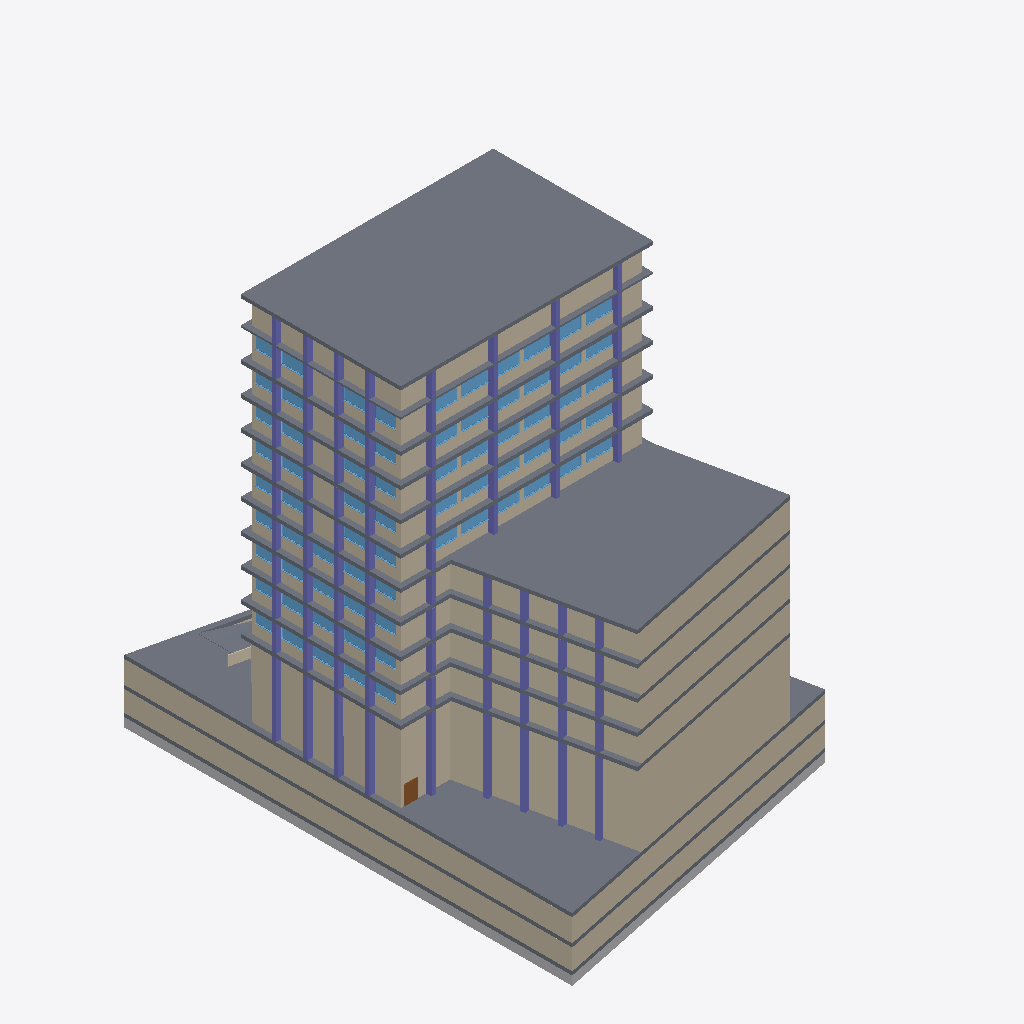
Isometric view of an IFC building model (IFC-SPF (STEP), schema IFC4, length unit metre), seen from the south-west, elements coloured by IFC class (only those large enough to see are counted): 93 columns (violet), 70 windows (light blue), 54 walls (beige), 15 slabs (grey), 1 other element (light grey), 1 door (brown).
Extent 36.4 m × 49.8 m × 48.2 m (x, y, z). Storeys (13): Cave 2 at -5.60 m; Cave 1 at -2.90 m; R/C at 0.00 m; P1 at 8.50 m; P2 at 11.80 m; P3 at 15.10 m; P4 at 18.40 m; P5 at 21.70 m; P6 at 25.00 m; P7 at 28.30 m; P8 at 31.60 m; P9 at 34.90 m; P10 at 38.20 m. Elements (1104): 433 IfcWall, 407 IfcColumn, 146 IfcWindow, 101 IfcDoor, 16 IfcSlab, 1 IfcGeographicElement.

HEADER;
FILE_DESCRIPTION(('ViewDefinition [ReferenceView_V1.2]','RevitIdentifiers [VersionGUID: 95ba75f2-1289-46d8-934a-bfe7ad9ce304, NumberOfSaves: 93]','CoordinateReference [CoordinateBase: Project Base Point, ProjectSite: Default Site]','ExchangeRequirement [Architecture]','Comment [Revit IFC exporter 24.2.0.49, Re-exported by ifc-lite, 2 modifications]'),'2;1');
FILE_NAME('VNGaia_example.ifc','2026-11-15T09:49:02',(''),(''),'DiCE-IFC','Autodesk - Revit 2024 (ENG) - 24.0.5.432','');
FILE_SCHEMA(('IFC4'));
ENDSEC;
DATA;
#106=IFCPROJECT('1mwe3uonfCMufpTY2dXf_P',#18,'Project Number',$,$,'Project Name','Project Status',(#99),#96);
#169=IFCSITE('1mwe3uonfCMufpTY2dXf_R',#18,'Default',$,$,#168,$,$,.ELEMENT.,(41,7,55,550244),(-8,-36,-27,-829872),73.59999999999998,$,$);
#113=IFCBUILDING('1mwe3uonfCMufpTY2dXf_O',#18,'',$,$,#111,$,'',.ELEMENT.,$,$,#112);
#117=IFCBUILDINGSTOREY('1m2CrGd$H468ZVbLixODGz',#18,'Cave 2',$,'Level:Circle Head - Project Datum',#116,$,'Cave 2',.ELEMENT.,26.800000000000008);
#121=IFCBUILDINGSTOREY('1m2CrGd$H468ZVbLixODGw',#18,'Cave 1',$,'Level:Circle Head - Project Datum',#120,$,'Cave 1',.ELEMENT.,29.500000000000007);
#125=IFCBUILDINGSTOREY('3Zu5Bv0LOHrPC10026FoQQ',#18,'R/C',$,'Level:Circle Head - Project Datum',#124,$,'R/C',.ELEMENT.,32.400000000000006);
#129=IFCBUILDINGSTOREY('1m2CrGd$H468ZVbLixODQP',#18,'P1',$,'Level:Circle Head - Project Datum',#128,$,'P1',.ELEMENT.,40.900000000000006);
#133=IFCBUILDINGSTOREY('1m2CrGd$H468ZVbLixODQK',#18,'P2',$,'Level:Circle Head - Project Datum',#132,$,'P2',.ELEMENT.,44.2);
#137=IFCBUILDINGSTOREY('1m2CrGd$H468ZVbLixODLl',#18,'P3',$,'Level:Circle Head - Project Datum',#136,$,'P3',.ELEMENT.,47.50000000000001);
#141=IFCBUILDINGSTOREY('1m2CrGd$H468ZVbLixODLa',#18,'P4',$,'Level:Circle Head - Project Datum',#140,$,'P4',.ELEMENT.,50.80000000000001);
#145=IFCBUILDINGSTOREY('1m2CrGd$H468ZVbLixODL$',#18,'P5',$,'Level:Circle Head - Project Datum',#144,$,'P5',.ELEMENT.,54.1);
#149=IFCBUILDINGSTOREY('1m2CrGd$H468ZVbLixODLq',#18,'P6',$,'Level:Circle Head - Project Datum',#148,$,'P6',.ELEMENT.,57.4);
#153=IFCBUILDINGSTOREY('1m2CrGd$H468ZVbLixODL1',#18,'P7',$,'Level:Circle Head - Project Datum',#152,$,'P7',.ELEMENT.,60.699999999999996);
#157=IFCBUILDINGSTOREY('1m2CrGd$H468ZVbLixODLU',#18,'P8',$,'Level:Circle Head - Project Datum',#156,$,'P8',.ELEMENT.,63.999999999999986);
#161=IFCBUILDINGSTOREY('1m2CrGd$H468ZVbLixODLH',#18,'P9',$,'Level:Circle Head - Project Datum',#160,$,'P9',.ELEMENT.,67.29999999999998);
#165=IFCBUILDINGSTOREY('1m2CrGd$H468ZVbLixODKk',#18,'P10',$,'Level:Circle Head - Project Datum',#164,$,'P10',.ELEMENT.,70.59999999999998);
#33894=IFCSLAB('0XD4o8kTD0ouXAJzh0qogI',#18,'Floor:Generic-Floor.40:330147',$,'Floor:Generic-Floor.40',#33880,#33893,'330147',$);
#33709=IFCSLAB('0XD4o8kTD0ouXAJzh0qoig',#18,'Floor:Generic-Floor.40:329755',$,'Floor:Generic-Floor.40',#33696,#33708,'329755',$);
#33569=IFCSLAB('34JZWIMEj2lhOFELKRQslf',#18,'Floor:Generic-Floor.40:328258',$,'Floor:Generic-Floor.40',#33546,#33568,'328258',$);
#30522=IFCWALL('2lrIomX1XEs8jmR9GG7dEb',#18,'Basic Wall:Generic-Wall-.4m - EXT:324691',$,'Basic Wall:Generic-Wall-.4m - EXT',#30468,#30521,'324691',.NOTDEFINED.);
#30238=IFCWALL('2lrIomX1XEs8jmR9GG7dVA',#18,'Basic Wall:Generic-Wall-.6m:323644',$,'Basic Wall:Generic-Wall-.6m',#30192,#30237,'323644',.NOTDEFINED.);
#29688=IFCWALL('2lrIomX1XEs8jmR9GG7cis',#18,'Basic Wall:Generic-Wall-.6m:322752',$,'Basic Wall:Generic-Wall-.6m',#29670,#29687,'322752',.NOTDEFINED.);
#48814=IFCGEOGRAPHICELEMENT('3Sbf2NPm5EHOMUx4SxO6wm',#18,'Toposolid:Generic - 1000mm:381249',$,'Toposolid:Generic - 1000mm',#48797,#48813,$,$);
#30171=IFCWALL('2lrIomX1XEs8jmR9GG7dVD',#18,'Basic Wall:Generic-Wall-.6m:323643',$,'Basic Wall:Generic-Wall-.6m',#30121,#30170,'323643',.NOTDEFINED.);
#29969=IFCWALL('2lrIomX1XEs8jmR9GG7cYB',#18,'Basic Wall:Generic-Wall-.6m:323453',$,'Basic Wall:Generic-Wall-.6m',#29920,#29968,'323453',.NOTDEFINED.);
#40566=IFCWALL('0T$CqxbKH9hwhPo0oQSpqZ',#18,'Basic Wall:Generic-Wall-.1m - EXT:350729',$,'Basic Wall:Generic-Wall-.1m - EXT',#40509,#40565,'350729',.NOTDEFINED.);
#40484=IFCWALL('0T$CqxbKH9hwhPo0oQSpqY',#18,'Basic Wall:Generic-Wall-glass-.05m:350728',$,'Basic Wall:Generic-Wall-glass-.05m',#40428,#40483,'350728',.NOTDEFINED.);
#34201=IFCWALL('3wcQX4Si9CbuPitAz2YRO8',#18,'Basic Wall:Generic-Wall-.4m - EXT:332874',$,'Basic Wall:Generic-Wall-.4m - EXT',#34147,#34200,'332874',.NOTDEFINED.);
#30981=IFCWALL('2lrIomX1XEs8jmR9GG7d$z',#18,'Basic Wall:Generic-Wall-.4m - EXT:325643',$,'Basic Wall:Generic-Wall-.4m - EXT',#30927,#30980,'325643',.NOTDEFINED.);
#31439=IFCWALL('2lrIomX1XEs8jmR9GG7dry',#18,'Basic Wall:Generic-Wall-.4m - EXT:326282',$,'Basic Wall:Generic-Wall-.4m - EXT',#31385,#31438,'326282',.NOTDEFINED.);
#31897=IFCWALL('2lrIomX1XEs8jmR9GG7drb',#18,'Basic Wall:Generic-Wall-.4m - EXT:326291',$,'Basic Wall:Generic-Wall-.4m - EXT',#31843,#31896,'326291',.NOTDEFINED.);
#40717=IFCWALL('0T$CqxbKH9hwhPo0oQSpqE',#18,'Basic Wall:Generic-Wall-.1m - EXT:350756',$,'Basic Wall:Generic-Wall-.1m - EXT',#40672,#40716,'350756',.NOTDEFINED.);
#40651=IFCWALL('0T$CqxbKH9hwhPo0oQSpq9',#18,'Basic Wall:Generic-Wall-glass-.05m:350755',$,'Basic Wall:Generic-Wall-glass-.05m',#40591,#40650,'350755',.NOTDEFINED.);
#33617=IFCSLAB('34JZWIMEj2lhOFELKRQslm',#18,'Floor:Generic-Floor.40:328283',$,'Floor:Generic-Floor.40',#33603,#33616,'328283',$);
#33648=IFCSLAB('0XD4o8kTD0ouXAJzh0qoJK',#18,'Floor:Generic-Floor.40:329701',$,'Floor:Generic-Floor.40',#33634,#33647,'329701',$);
#34972=IFCSLAB('1zj_v79jHDGRSy4CuKMtTv',#18,'Floor:Generic-Floor.40:336834',$,'Floor:Generic-Floor.40',#34958,#34971,'336834',$);
#33679=IFCSLAB('0XD4o8kTD0ouXAJzh0qoin',#18,'Floor:Generic-Floor.40:329728',$,'Floor:Generic-Floor.40',#33665,#33678,'329728',$);
#33438=IFCWALL('34JZWIMEj2lhOFELKRQfUL',#18,'Basic Wall:Generic-Wall-.4m - EXT:327230',$,'Basic Wall:Generic-Wall-.4m - EXT',#33388,#33437,'327230',.NOTDEFINED.);
#33829=IFCSLAB('0XD4o8kTD0ouXAJzh0qogo',#18,'Floor:Generic-Floor.40:330115',$,'Floor:Generic-Floor.40',#33816,#33828,'330115',$);
#33799=IFCSLAB('0XD4o8kTD0ouXAJzh0qof2',#18,'Floor:Generic-Floor.40:330099',$,'Floor:Generic-Floor.40',#33786,#33798,'330099',$);
#33769=IFCSLAB('0XD4o8kTD0ouXAJzh0qofI',#18,'Floor:Generic-Floor.40:330083',$,'Floor:Generic-Floor.40',#33756,#33768,'330083',$);
#33739=IFCSLAB('0XD4o8kTD0ouXAJzh0qoi8',#18,'Floor:Generic-Floor.40:329785',$,'Floor:Generic-Floor.40',#33726,#33738,'329785',$);
#31511=IFCWALL('2lrIomX1XEs8jmR9GG7drz',#18,'Basic Wall:Generic-Wall-.4m - EXT:326283',$,'Basic Wall:Generic-Wall-.4m - EXT',#31460,#31510,'326283',.NOTDEFINED.);
#31969=IFCWALL('2lrIomX1XEs8jmR9GG7drY',#18,'Basic Wall:Generic-Wall-.4m - EXT:326292',$,'Basic Wall:Generic-Wall-.4m - EXT',#31918,#31968,'326292',.NOTDEFINED.);
#34273=IFCWALL('3wcQX4Si9CbuPitAz2YRO9',#18,'Basic Wall:Generic-Wall-.4m - EXT:332875',$,'Basic Wall:Generic-Wall-.4m - EXT',#34222,#34272,'332875',.NOTDEFINED.);
#31053=IFCWALL('2lrIomX1XEs8jmR9GG7d_U',#18,'Basic Wall:Generic-Wall-.4m - EXT:325736',$,'Basic Wall:Generic-Wall-.4m - EXT',#31002,#31052,'325736',.NOTDEFINED.);
#33236=IFCWALL('34JZWIMEj2lhOFELKRQfNn',#18,'Basic Wall:Generic-Wall-.4m - EXT:326746',$,'Basic Wall:Generic-Wall-.4m - EXT',#33164,#33235,'326746',.NOTDEFINED.);
#33859=IFCSLAB('0XD4o8kTD0ouXAJzh0qogY',#18,'Floor:Generic-Floor.20:330131',$,'Floor:Generic-Floor.20',#33846,#33858,'330131',$);
#32906=IFCWALL('34JZWIMEj2lhOFELKRQfN$',#18,'Basic Wall:Generic-Wall-.4m - EXT:326740',$,'Basic Wall:Generic-Wall-.4m - EXT',#32862,#32905,'326740',.NOTDEFINED.);
#32692=IFCWALL('34JZWIMEj2lhOFELKRQfNb',#18,'Basic Wall:Generic-Wall-.4m - EXT:326734',$,'Basic Wall:Generic-Wall-.4m - EXT',#32648,#32691,'326734',.NOTDEFINED.);
#32264=IFCWALL('2lrIomX1XEs8jmR9GG7dlI',#18,'Basic Wall:Generic-Wall-.4m - EXT:326692',$,'Basic Wall:Generic-Wall-.4m - EXT',#32220,#32263,'326692',.NOTDEFINED.);
#32478=IFCWALL('34JZWIMEj2lhOFELKRQfNZ',#18,'Basic Wall:Generic-Wall-.4m - EXT:326728',$,'Basic Wall:Generic-Wall-.4m - EXT',#32434,#32477,'326728',.NOTDEFINED.);
#33470=IFCSLAB('34JZWIMEj2lhOFELKRQfVE',#18,'Floor:Generic-Floor.40:327269',$,'Floor:Generic-Floor.40',#33457,#33469,'327269',$);
#33513=IFCSLAB('34JZWIMEj2lhOFELKRQsXN',#18,'Floor:Generic-Floor.40:328188',$,'Floor:Generic-Floor.40',#33492,#33512,'328188',$);
#41330=IFCWALL('1N$4aGhbvBTOlQIHt9YVsw',#18,'Basic Wall:Generic-Wall-.2m - EXT:351388',$,'Basic Wall:Generic-Wall-.2m - EXT',#41287,#41329,'351388',.NOTDEFINED.);
#33302=IFCWALL('34JZWIMEj2lhOFELKRQfII',#18,'Basic Wall:Generic-Wall-.4m - EXT:326969',$,'Basic Wall:Generic-Wall-.4m - EXT',#33257,#33301,'326969',.NOTDEFINED.);
#32983=IFCWALL('34JZWIMEj2lhOFELKRQfNy',#18,'Basic Wall:Generic-Wall-.4m - EXT:326743',$,'Basic Wall:Generic-Wall-.4m - EXT',#32922,#32982,'326743',.NOTDEFINED.);
#32102=IFCWALL('2lrIomX1XEs8jmR9GG7dqQ',#18,'Basic Wall:Generic-Wall-.4m - EXT:326380',$,'Basic Wall:Generic-Wall-.4m - EXT',#32066,#32101,'326380',.NOTDEFINED.);
#32316=IFCWALL('34JZWIMEj2lhOFELKRQfNk',#18,'Basic Wall:Generic-Wall-.4m - EXT:326725',$,'Basic Wall:Generic-Wall-.4m - EXT',#32280,#32315,'326725',.NOTDEFINED.);
#32530=IFCWALL('34JZWIMEj2lhOFELKRQfNW',#18,'Basic Wall:Generic-Wall-.4m - EXT:326731',$,'Basic Wall:Generic-Wall-.4m - EXT',#32494,#32529,'326731',.NOTDEFINED.);
#32744=IFCWALL('34JZWIMEj2lhOFELKRQfNw',#18,'Basic Wall:Generic-Wall-.4m - EXT:326737',$,'Basic Wall:Generic-Wall-.4m - EXT',#32708,#32743,'326737',.NOTDEFINED.);
#30733=IFCWALL('2lrIomX1XEs8jmR9GG7d5p',#18,'Basic Wall:Generic-Wall-.4m - EXT:325253',$,'Basic Wall:Generic-Wall-.4m - EXT',#30693,#30732,'325253',.NOTDEFINED.);
#31191=IFCWALL('2lrIomX1XEs8jmR9GG7drm',#18,'Basic Wall:Generic-Wall-.4m - EXT:326278',$,'Basic Wall:Generic-Wall-.4m - EXT',#31151,#31190,'326278',.NOTDEFINED.);
#31649=IFCWALL('2lrIomX1XEs8jmR9GG7drv',#18,'Basic Wall:Generic-Wall-.4m - EXT:326287',$,'Basic Wall:Generic-Wall-.4m - EXT',#31609,#31648,'326287',.NOTDEFINED.);
#33953=IFCWALL('3wcQX4Si9CbuPitAz2YRO4',#18,'Basic Wall:Generic-Wall-.4m - EXT:332870',$,'Basic Wall:Generic-Wall-.4m - EXT',#33913,#33952,'332870',.NOTDEFINED.);
#41007=IFCWALL('0T$CqxbKH9hwhPo0oQSpqL',#18,'Basic Wall:Generic-Wall-.1m - EXT:350783',$,'Basic Wall:Generic-Wall-.1m - EXT',#40960,#41006,'350783',.NOTDEFINED.);
#40940=IFCWALL('0T$CqxbKH9hwhPo0oQSpqK',#18,'Basic Wall:Generic-Wall-glass-.05m:350782',$,'Basic Wall:Generic-Wall-glass-.05m',#40890,#40939,'350782',.NOTDEFINED.);
#80034=IFCSLAB('1Hm5gpRIvCUx1EwDa5W01f',#18,'Floor:Generic-Floor.20:423271',$,'Floor:Generic-Floor.20',#79976,#80033,'423271',$);
#31130=IFCWALL('2lrIomX1XEs8jmR9GG7dy2',#18,'Basic Wall:Generic-Wall-.4m - EXT:325876',$,'Basic Wall:Generic-Wall-.4m - EXT',#31074,#31129,'325876',.NOTDEFINED.);
#31588=IFCWALL('2lrIomX1XEs8jmR9GG7drw',#18,'Basic Wall:Generic-Wall-.4m - EXT:326284',$,'Basic Wall:Generic-Wall-.4m - EXT',#31532,#31587,'326284',.NOTDEFINED.);
#32045=IFCWALL('2lrIomX1XEs8jmR9GG7drZ',#18,'Basic Wall:Generic-Wall-.4m - EXT:326293',$,'Basic Wall:Generic-Wall-.4m - EXT',#31990,#32044,'326293',.NOTDEFINED.);
#34349=IFCWALL('3wcQX4Si9CbuPitAz2YROE',#18,'Basic Wall:Generic-Wall-.4m - EXT:332876',$,'Basic Wall:Generic-Wall-.4m - EXT',#34294,#34348,'332876',.NOTDEFINED.);
#34617=IFCCOLUMN('3wcQX4Si9CbuPitAz2YOBU',#18,'Columns_Rectangular:.45x1.0:336028',$,'Columns_Rectangular:.45x1.0',#34616,#34613,'336028',$);
#34944=IFCCOLUMN('3wcQX4Si9CbuPitAz2YOEU',#18,'Columns_Rectangular:.45x1.0:336348',$,'Columns_Rectangular:.45x1.0',#34943,#34940,'336348',$);
#34514=IFCCOLUMN('3wcQX4Si9CbuPitAz2YOB4',#18,'Columns_Rectangular:.45x1.0:336006',$,'Columns_Rectangular:.45x1.0',#34513,#34510,'336006',$);
#34571=IFCCOLUMN('3wcQX4Si9CbuPitAz2YOBI',#18,'Columns_Rectangular:.45x1.0:336016',$,'Columns_Rectangular:.45x1.0',#34570,#34567,'336016',$);
#39726=IFCCOLUMN('2Wn8_MkxTFsQseH2U71szI',#18,'Columns_Rectangular:.45x1.0:349129',$,'Columns_Rectangular:.45x1.0',#39725,#39722,'349129',$);
#39775=IFCCOLUMN('2Wn8_MkxTFsQseH2U71sZ7',#18,'Columns_Rectangular:.45x1.0:349276',$,'Columns_Rectangular:.45x1.0',#39774,#39771,'349276',$);
#39824=IFCCOLUMN('2Wn8_MkxTFsQseH2U71sZz',#18,'Columns_Rectangular:.45x1.0:349286',$,'Columns_Rectangular:.45x1.0',#39823,#39820,'349286',$);
#34464=IFCCOLUMN('3wcQX4Si9CbuPitAz2YRrb',#18,'Columns_Rectangular:.45x1.0:335655',$,'Columns_Rectangular:.45x1.0',#34463,#34460,'335655',$);
#39863=IFCCOLUMN('2Wn8_MkxTFsQseH2U71sZh',#18,'Columns_Rectangular:.45x1.0:349296',$,'Columns_Rectangular:.45x1.0',#39862,#39859,'349296',$);
#38534=IFCWINDOW('3$vsfv4FnBzQ34d_zVgat4',#18,'Windows_Sgl_Plain:3.0x1.8m:340285',$,'Windows_Sgl_Plain:3.0x1.8m',#83975,#38529,'340285',1.799999999999998,3.0000000000000018,$,$,$);
#38580=IFCWINDOW('3$vsfv4FnBzQ34d_zVgat6',#18,'Windows_Sgl_Plain:3.0x1.8m:340287',$,'Windows_Sgl_Plain:3.0x1.8m',#84017,#38575,'340287',1.799999999999998,3.000000000000006,$,$,$);
#38626=IFCWINDOW('3$vsfv4FnBzQ34d_zVgasu',#18,'Windows_Sgl_Plain:3.0x1.8m:340289',$,'Windows_Sgl_Plain:3.0x1.8m',#84059,#38621,'340289',1.799999999999998,3.000000000000004,$,$,$);
#37988=IFCWINDOW('3$vsfv4FnBzQ34d_zVgatu',#18,'Windows_Sgl_Plain:3.0x1.8m:340225',$,'Windows_Sgl_Plain:3.0x1.8m',#85983,#37983,'340225',1.799999999999998,3.0000000000000018,$,$,$);
#37806=IFCWINDOW('3$vsfv4FnBzQ34d_zVgbCc',#18,'Windows_Sgl_Plain:3.0x1.8m:339935',$,'Windows_Sgl_Plain:3.0x1.8m',#85817,#37801,'339935',1.799999999999998,3.0000000000000018,$,$,$);
#38170=IFCWINDOW('3$vsfv4FnBzQ34d_zVgati',#18,'Windows_Sgl_Plain:3.0x1.8m:340245',$,'Windows_Sgl_Plain:3.0x1.8m',#86149,#38165,'340245',1.799999999999998,3.0000000000000018,$,$,$);
#38352=IFCWINDOW('3$vsfv4FnBzQ34d_zVgatG',#18,'Windows_Sgl_Plain:3.0x1.8m:340265',$,'Windows_Sgl_Plain:3.0x1.8m',#86315,#38347,'340265',1.799999999999998,3.0000000000000018,$,$,$);
#79954=IFCDOOR('0LT8luLcjAp9GlISyjcoMl',#18,'Doors_ExtDbl_Flush:1510x2110mm:421500',$,'Doors_ExtDbl_Flush:1510x2110mm',#86700,#79950,'421500',2.110000000000001,1.5100000000000033,$,$,$);
#37852=IFCWINDOW('3$vsfv4FnBzQ34d_zVgbC4',#18,'Windows_Sgl_Plain:3.0x1.8m:339965',$,'Windows_Sgl_Plain:3.0x1.8m',#85859,#37847,'339965',1.799999999999998,3.000000000000006,$,$,$);
#38034=IFCWINDOW('3$vsfv4FnBzQ34d_zVgatw',#18,'Windows_Sgl_Plain:3.0x1.8m:340227',$,'Windows_Sgl_Plain:3.0x1.8m',#86025,#38029,'340227',1.799999999999998,3.000000000000006,$,$,$);
#38216=IFCWINDOW('3$vsfv4FnBzQ34d_zVgatk',#18,'Windows_Sgl_Plain:3.0x1.8m:340247',$,'Windows_Sgl_Plain:3.0x1.8m',#86191,#38211,'340247',1.799999999999998,3.000000000000006,$,$,$);
#38262=IFCWINDOW('3$vsfv4FnBzQ34d_zVgatW',#18,'Windows_Sgl_Plain:3.0x1.8m:340249',$,'Windows_Sgl_Plain:3.0x1.8m',#86233,#38257,'340249',1.799999999999998,3.000000000000004,$,$,$);
#38444=IFCWINDOW('3$vsfv4FnBzQ34d_zVgatK',#18,'Windows_Sgl_Plain:3.0x1.8m:340269',$,'Windows_Sgl_Plain:3.0x1.8m',#86399,#38439,'340269',1.799999999999998,3.000000000000004,$,$,$);
#37898=IFCWINDOW('3$vsfv4FnBzQ34d_zVgapY',#18,'Windows_Sgl_Plain:3.0x1.8m:339995',$,'Windows_Sgl_Plain:3.0x1.8m',#85901,#37893,'339995',1.799999999999998,3.0000000000000018,$,$,$);
#38080=IFCWINDOW('3$vsfv4FnBzQ34d_zVgaty',#18,'Windows_Sgl_Plain:3.0x1.8m:340229',$,'Windows_Sgl_Plain:3.0x1.8m',#86067,#38075,'340229',1.799999999999998,3.000000000000004,$,$,$);
#38398=IFCWINDOW('3$vsfv4FnBzQ34d_zVgatI',#18,'Windows_Sgl_Plain:3.0x1.8m:340267',$,'Windows_Sgl_Plain:3.0x1.8m',#86357,#38393,'340267',1.799999999999998,3.000000000000006,$,$,$);
#61084=IFCCOLUMN('0dFeJRgs14MgRBBAOBGQs0',#18,'Columns_Rectangular:.45x1.0:383832',$,'Columns_Rectangular:.45x1.0',#61083,#61080,'383832',$);
#61003=IFCCOLUMN('0dFeJRgs14MgRBBAOBGQsE',#18,'Columns_Rectangular:.45x1.0:383830',$,'Columns_Rectangular:.45x1.0',#61002,#60999,'383830',$);
#61356=IFCCOLUMN('0dFeJRgs14MgRBBAOBGQs7',#18,'Columns_Rectangular:.45x1.0:383839',$,'Columns_Rectangular:.45x1.0',#61355,#61352,'383839',$);
#61433=IFCCOLUMN('0dFeJRgs14MgRBBAOBGQsv',#18,'Columns_Rectangular:.45x1.0:383841',$,'Columns_Rectangular:.45x1.0',#61432,#61429,'383841',$);
#61049=IFCCOLUMN('0dFeJRgs14MgRBBAOBGQsF',#18,'Columns_Rectangular:.45x1.0:383831',$,'Columns_Rectangular:.45x1.0',#61048,#61045,'383831',$);
#80123=IFCWALL('1Hm5gpRIvCUx1EwDa5W0p5',#18,'Basic Wall:Guardrail:424395',$,'Basic Wall:Guardrail',#80108,#80122,'424395',.NOTDEFINED.);
#37291=IFCWINDOW('3$vsfv4FnBzQ34d_zVgb1l',#18,'Windows_Sgl_Plain:3.0x1.8m:339094',$,'Windows_Sgl_Plain:3.0x1.8m',#83710,#37286,'339094',1.799999999999998,3.0000000000000018,$,$,$);
#37314=IFCWINDOW('3$vsfv4FnBzQ34d_zVgb1X',#18,'Windows_Sgl_Plain:3.0x1.8m:339096',$,'Windows_Sgl_Plain:3.0x1.8m',#83731,#37309,'339096',1.799999999999998,3.0000000000000018,$,$,$);
#38511=IFCWINDOW('3$vsfv4FnBzQ34d_zVgat5',#18,'Windows_Sgl_Plain:3.0x1.8m:340284',$,'Windows_Sgl_Plain:3.0x1.8m',#83954,#38506,'340284',1.799999999999998,3.0000000000000107,$,$,$);
#38603=IFCWINDOW('3$vsfv4FnBzQ34d_zVgasv',#18,'Windows_Sgl_Plain:3.0x1.8m:340288',$,'Windows_Sgl_Plain:3.0x1.8m',#84038,#38598,'340288',1.799999999999998,3.0000000000000018,$,$,$);
#37337=IFCWINDOW('3$vsfv4FnBzQ34d_zVgb1W',#18,'Windows_Sgl_Plain:2.4x1.8m:339097',$,'Windows_Sgl_Plain:2.4x1.8m',#83752,#37332,'339097',1.799999999999998,2.4000000000000035,$,$,$);
#38557=IFCWINDOW('3$vsfv4FnBzQ34d_zVgat7',#18,'Windows_Sgl_Plain:3.0x1.8m:340286',$,'Windows_Sgl_Plain:3.0x1.8m',#83996,#38552,'340286',1.799999999999998,3.0000000000000018,$,$,$);
#49234=IFCCOLUMN('0dFeJRgs14MgRBBAOBGQzd',#18,'Columns_Rectangular:.45x1.0:383423',$,'Columns_Rectangular:.45x1.0',#49233,#49230,'383423',$);
#52852=IFCCOLUMN('0dFeJRgs14MgRBBAOBGQp$',#18,'Columns_Rectangular:.45x1.0:383527',$,'Columns_Rectangular:.45x1.0',#52851,#52848,'383527',$);
#61472=IFCCOLUMN('0dFeJRgs14MgRBBAOBGQsw',#18,'Columns_Rectangular:.45x1.0:383842',$,'Columns_Rectangular:.45x1.0',#61471,#61468,'383842',$);
#61522=IFCCOLUMN('0dFeJRgs14MgRBBAOBGQsx',#18,'Columns_Rectangular:.45x1.0:383843',$,'Columns_Rectangular:.45x1.0',#61521,#61518,'383843',$);
#50996=IFCCOLUMN('0dFeJRgs14MgRBBAOBGQyh',#18,'Columns_Rectangular:.45x1.0:383475',$,'Columns_Rectangular:.45x1.0',#50995,#50992,'383475',$);
#52505=IFCCOLUMN('0dFeJRgs14MgRBBAOBGQp6',#18,'Columns_Rectangular:.45x1.0:383518',$,'Columns_Rectangular:.45x1.0',#52504,#52501,'383518',$);
#57460=IFCCOLUMN('0dFeJRgs14MgRBBAOBGQnY',#18,'Columns_Rectangular:.45x1.0:383674',$,'Columns_Rectangular:.45x1.0',#57459,#57456,'383674',$);
ENDSEC;
